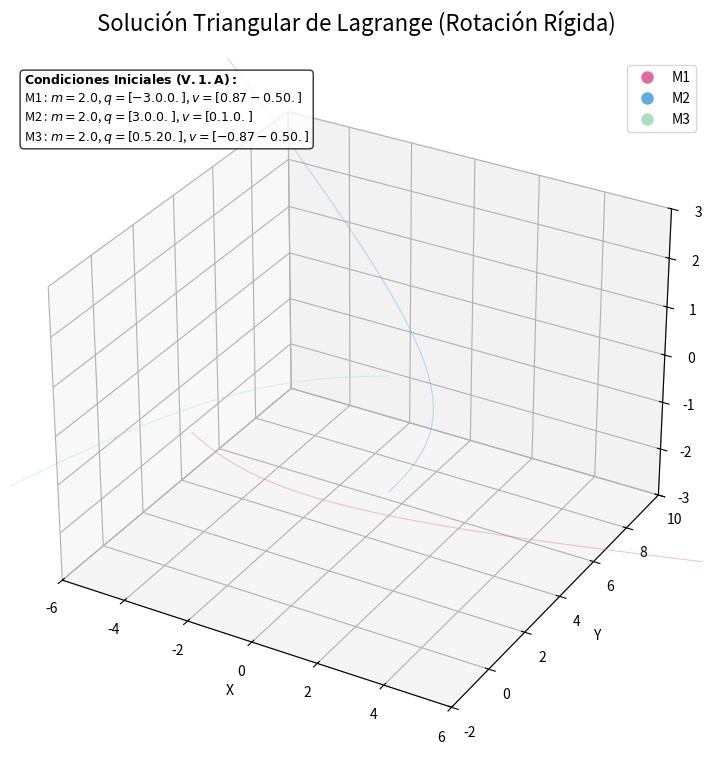

Reproduce this figure in Python.
import numpy as np
from scipy.integrate import solve_ivp
import matplotlib.pyplot as plt
from matplotlib.animation import FuncAnimation
from mpl_toolkits.mplot3d import Axes3D

# ==========================================
# 1. CONFIGURACIÓN FÍSICA (Datos de la Imagen)
# ==========================================

masses = np.array([2.0, 2.0, 2.0]) 
G_const = 1.0

# --- Condiciones Iniciales (Imagen) ---
q_initial = np.array([
    [-3.0, 0.0, 0.0],            # Cuerpo 1
    [ 3.0, 0.0, 0.0],            # Cuerpo 2
    [ 0.0, 3 * np.sqrt(3), 0.0]  # Cuerpo 3
])

v_initial = np.array([
    [ np.sqrt(3)/2, -0.5, 0.0],  # v1
    [ 0.0,           1.0, 0.0],  # v2
    [-np.sqrt(3)/2, -0.5, 0.0]   # v3
])

# Momentos y Estado Inicial
p_initial = (v_initial.T * masses).T 
initial_state = np.concatenate([q_initial.flatten(), p_initial.flatten()])

# Tiempo de Simulación (Ajustado para ver varias vueltas)
# Estas condiciones generan una rotación rígida del triángulo.
# La velocidad angular w se puede estimar. Con r=2*sqrt(3) y v=1, w ~ v/r.
# T = 2*pi*r/v approx 21.7. Ponemos 50 para ver 2 vueltas completas.
T_end = 50.0 
t_span = (0, T_end)
t_eval = np.linspace(0, T_end, 4000)

# ==========================================
# 2. SOLVER
# ==========================================
def hamiltonian_equations(t, state, G, m):
    q = state[:9].reshape(3, 3) 
    p = state[9:].reshape(3, 3)
    dqdt = np.zeros_like(q)
    dpdt = np.zeros_like(p)
    
    for i in range(3):
        dqdt[i] = p[i] / m[i]
    
    for i in range(3):
        for j in range(3):
            if i != j:
                r_vec = q[j] - q[i]
                dist = np.linalg.norm(r_vec)
                dpdt[i] += G * m[i] * m[j] * r_vec / (dist**3)
    
    return np.concatenate([dqdt.flatten(), dpdt.flatten()])

print("Calculando solución Triangular Lagrange...")
solution = solve_ivp(
    hamiltonian_equations, t_span, initial_state, 
    method='RK45', t_eval=t_eval, args=(G_const, masses),
    rtol=1e-9, atol=1e-9
)
q_sol = solution.y[:9, :].T 

x1, y1, z1 = q_sol[:, 0], q_sol[:, 1], q_sol[:, 2]
x2, y2, z2 = q_sol[:, 3], q_sol[:, 4], q_sol[:, 5]
x3, y3, z3 = q_sol[:, 6], q_sol[:, 7], q_sol[:, 8]

# ==========================================
# 3. CLASE PARA EL ZOOM
# ==========================================
class ZoomHandler:
    def __init__(self, ax, base_scale=1.1):
        self.ax = ax
        self.base_scale = base_scale
        self.xlim = ax.get_xlim()
        self.ylim = ax.get_ylim()
        self.zlim = ax.get_zlim()

    def zoom(self, event):
        if event.button == 'up':
            scale_factor = 1 / self.base_scale 
        elif event.button == 'down':
            scale_factor = self.base_scale
        else:
            return

        cur_xlim = self.ax.get_xlim()
        cur_ylim = self.ax.get_ylim()
        cur_zlim = self.ax.get_zlim()

        new_width = (cur_xlim[1] - cur_xlim[0]) * scale_factor
        new_height = (cur_ylim[1] - cur_ylim[0]) * scale_factor
        new_depth = (cur_zlim[1] - cur_zlim[0]) * scale_factor

        x_center = (cur_xlim[1] + cur_xlim[0]) / 2
        y_center = (cur_ylim[1] + cur_ylim[0]) / 2
        z_center = (cur_zlim[1] + cur_zlim[0]) / 2

        self.ax.set_xlim([x_center - new_width / 2, x_center + new_width / 2])
        self.ax.set_ylim([y_center - new_height / 2, y_center + new_height / 2])
        self.ax.set_zlim([z_center - new_depth / 2, z_center + new_depth / 2])
        self.ax.figure.canvas.draw_idle()

# ==========================================
# 4. VISUALIZACIÓN
# ==========================================
fig = plt.figure(figsize=(12, 9))
ax = fig.add_subplot(111, projection='3d')

# --- TÍTULO ---
ax.set_title('Solución Triangular de Lagrange (Rotación Rígida)', fontsize=16, pad=20)

# Configuración de límites (Ajustado para la escala de estas coordenadas)
max_range = 6.0 
ax.set_xlim([-max_range, max_range])
ax.set_ylim([-2, 10]) # Desplazado en Y porque el triángulo está en Y positivo
ax.set_zlim([-max_range/2, max_range/2])
ax.set_xlabel('X')
ax.set_ylabel('Y')

# --- MANEJADOR DE ZOOM ---
zoom_handler = ZoomHandler(ax)
fig.canvas.mpl_connect('scroll_event', zoom_handler.zoom)

# --- PALETA DE COLORES ---
color_c1 = '#E06C9F'  # Rosa/Magenta Pastel
color_c2 = '#5DADE2'  # Azul Celeste
color_c3 = '#A9DFBF'  # Verde Pálido

# Dibujar Rieles (Órbitas Circulares)
ax.plot(x1, y1, z1, color=color_c1, lw=0.8, alpha=0.4)
ax.plot(x2, y2, z2, color=color_c2, lw=0.8, alpha=0.4)
ax.plot(x3, y3, z3, color=color_c3, lw=0.8, alpha=0.4)

# Elementos móviles
mass1, = ax.plot([], [], [], 'o', color=color_c1, ms=10, markeredgecolor='white', label='M1')
mass2, = ax.plot([], [], [], 'o', color=color_c2, ms=10, markeredgecolor='white', label='M2')
mass3, = ax.plot([], [], [], 'o', color=color_c3, ms=10, markeredgecolor='white', label='M3')

# Dibujar líneas del triángulo (Conexión entre masas)
triangle_lines, = ax.plot([], [], [], 'k-', lw=0.5, alpha=0.5)

# Estelas
trail1, = ax.plot([], [], [], '-', color=color_c1, lw=2)
trail2, = ax.plot([], [], [], '-', color=color_c2, lw=2)
trail3, = ax.plot([], [], [], '-', color=color_c3, lw=2)

# --- LEYENDA DE CONDICIONES INICIALES ---
info_text = (
    r"$\bf{Condiciones\ Iniciales\ (V.1.A):}$" + "\n" +
    f"M1 : $m={masses[0]}$, $q={np.round(q_initial[0], 2)}$, $v={np.round(v_initial[0], 2)}$\n"
    f"M2 : $m={masses[1]}$, $q={np.round(q_initial[1], 2)}$, $v={np.round(v_initial[1], 2)}$\n"
    f"M3 : $m={masses[2]}$, $q={np.round(q_initial[2], 2)}$, $v={np.round(v_initial[2], 2)}$"
)

ax.text2D(0.02, 0.98, info_text, transform=ax.transAxes, fontsize=9,
          verticalalignment='top', bbox=dict(boxstyle='round', facecolor='white', alpha=0.8))

ax.legend(loc='upper right')

speed_step = 8 
trail_length = 150

def animate(i):
    # Posiciones actuales
    xs = [x1[i], x2[i], x3[i], x1[i]] # Cerrar triángulo
    ys = [y1[i], y2[i], y3[i], y1[i]]
    zs = [z1[i], z2[i], z3[i], z1[i]]

    mass1.set_data([x1[i]], [y1[i]])
    mass1.set_3d_properties([z1[i]])
    
    mass2.set_data([x2[i]], [y2[i]])
    mass2.set_3d_properties([z2[i]])
    
    mass3.set_data([x3[i]], [y3[i]])
    mass3.set_3d_properties([z3[i]])
    
    # Actualizar triángulo
    triangle_lines.set_data(xs, ys)
    triangle_lines.set_3d_properties(zs)
    
    start = max(0, i - trail_length)
    
    trail1.set_data(x1[start:i], y1[start:i])
    trail1.set_3d_properties(z1[start:i])
    
    trail2.set_data(x2[start:i], y2[start:i])
    trail2.set_3d_properties(z2[start:i])
    
    trail3.set_data(x3[start:i], y3[start:i])
    trail3.set_3d_properties(z3[start:i])
    
    return mass1, mass2, mass3, trail1, trail2, trail3, triangle_lines

ani = FuncAnimation(
    fig, animate, 
    frames=range(0, len(t_eval), speed_step), 
    interval=1,
    blit=False 
)

plt.show()